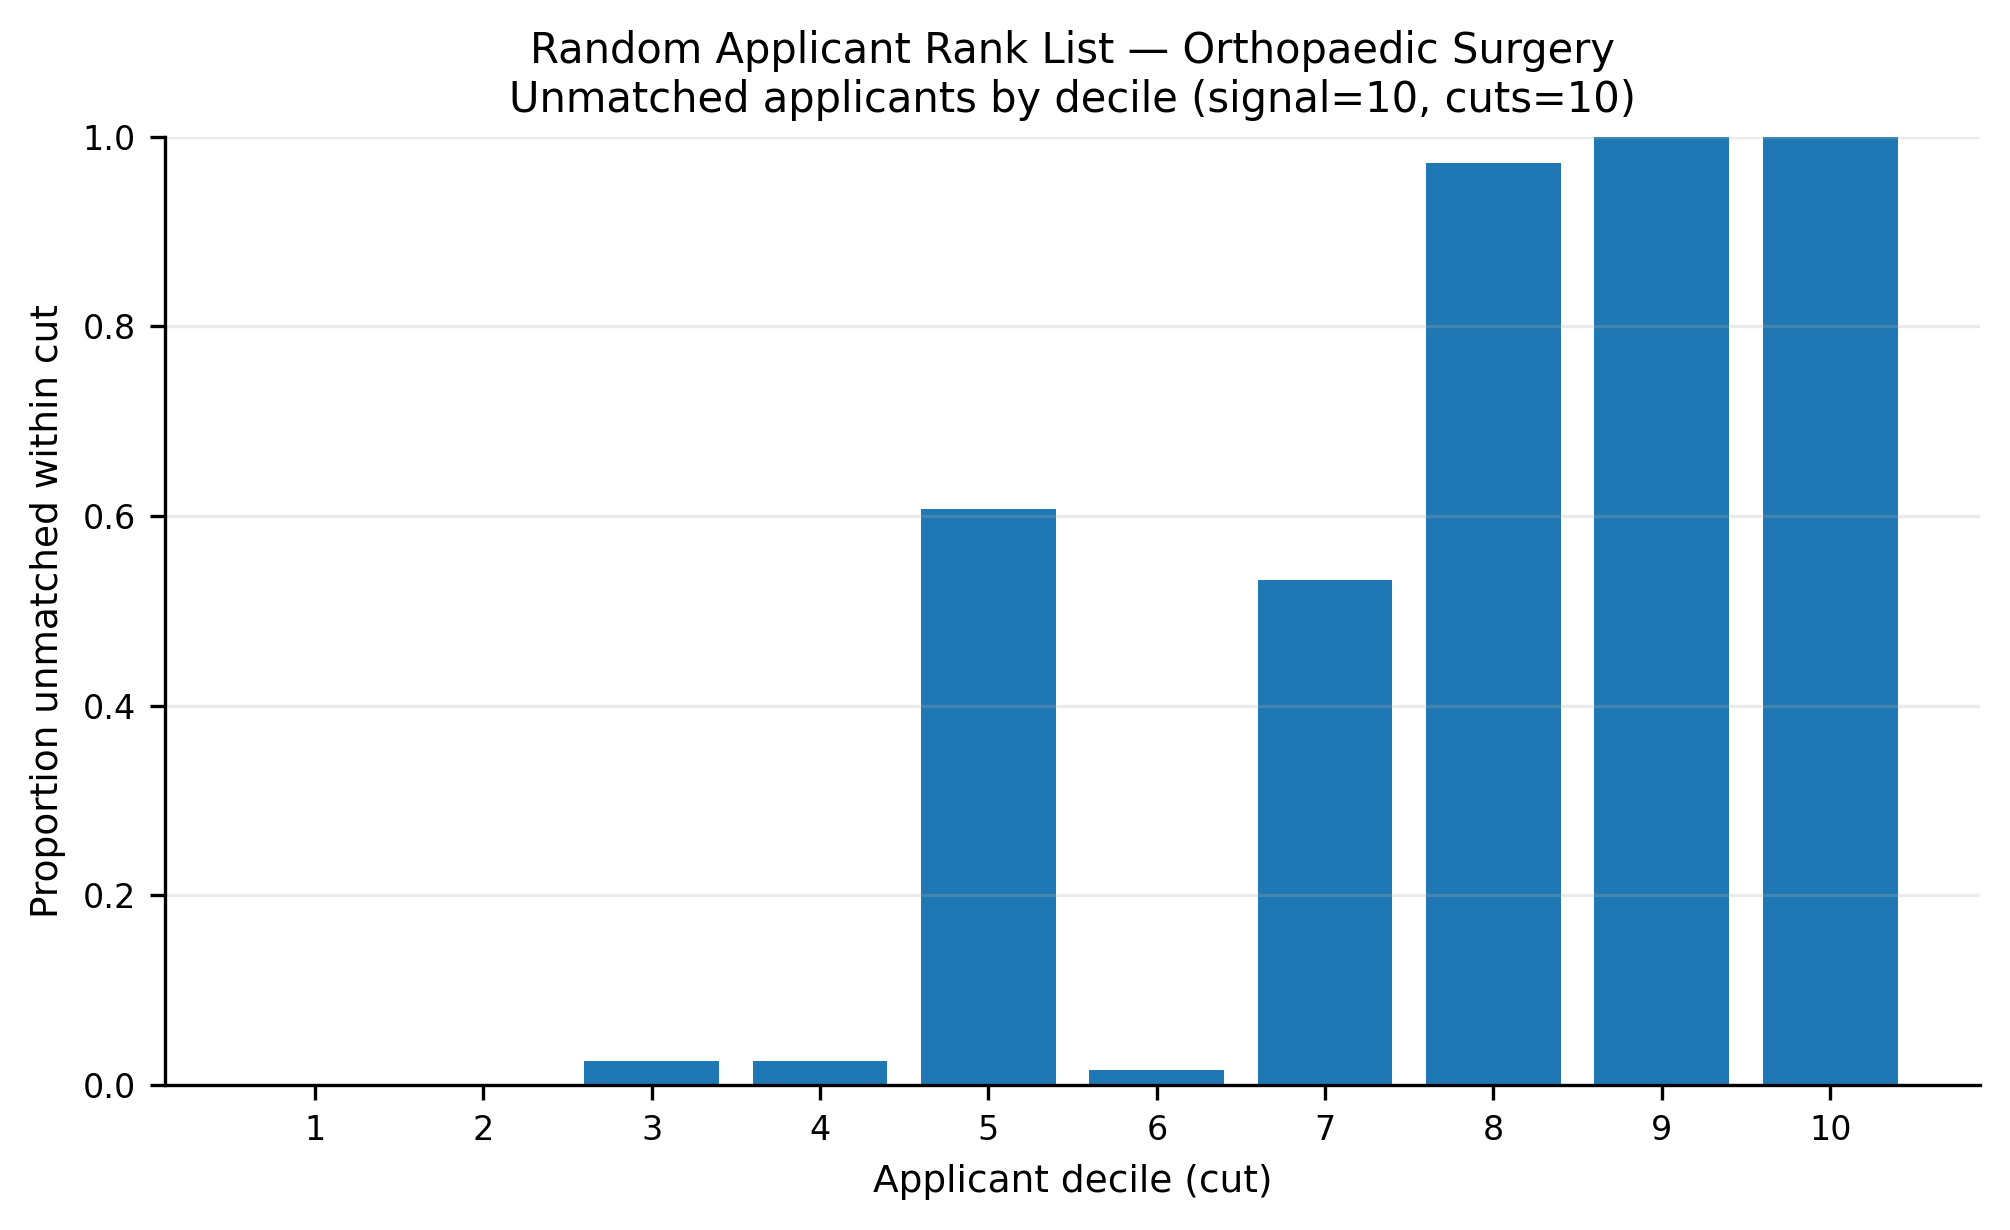

The table this chart was drawn from, first rows:
app_cut, prop_unmatched
1, 0.0
2, 0.0002516
3, 0.02579
4, 0.02591
5, 0.6074
6, 0.01635
7, 0.5328
8, 0.9719
9, 1.0
10, 1.0
